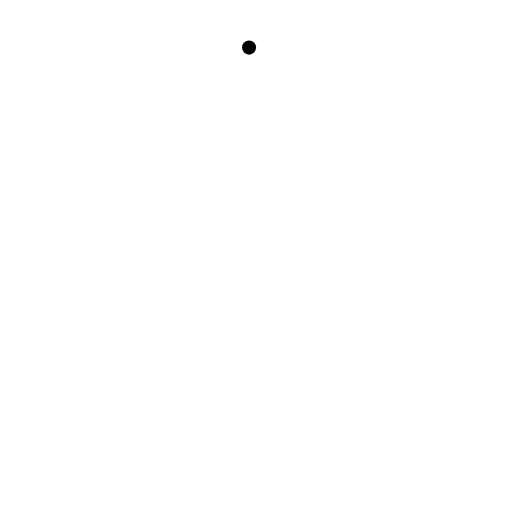
t = 0.00 s
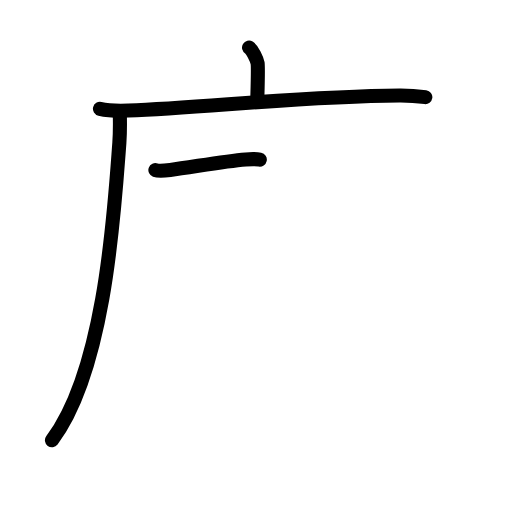
t = 3.42 s
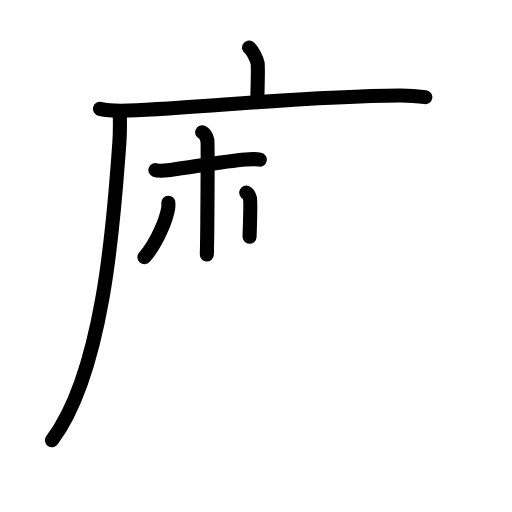
t = 6.88 s
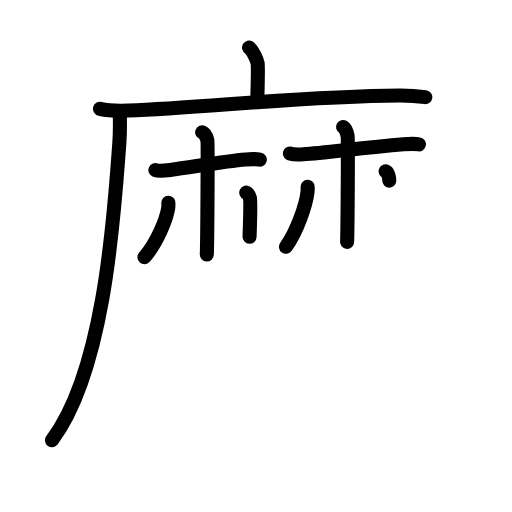
t = 10.19 s
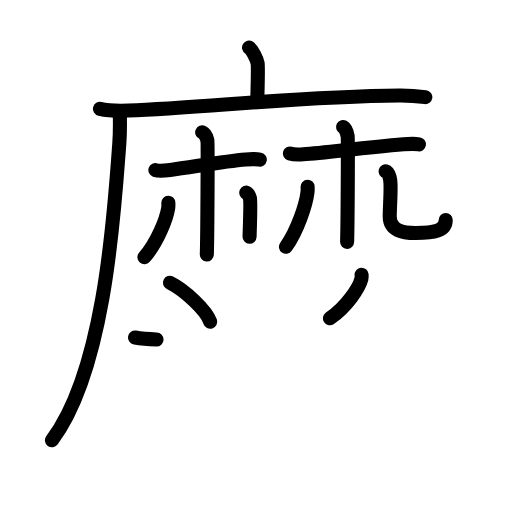
t = 13.25 s
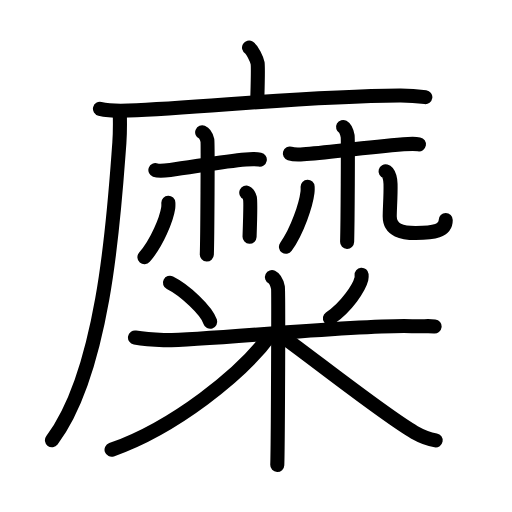
t = 17.00 s

The animated SVG that drew these frames (rendered in a browser with its animation timeline set to each time). Animation: 54 SMIL elements (animate=54); one cycle of 17.00 s.

<?xml version="1.0" encoding="UTF-8"?>
<!--
AniKanjiVG is licensed by CC-BY-SA Paul C. Sommerhoff (https://bitbucket.org/sommerhoff/anikanjivg).
AniKanjiVG uses KanjiVG which is licensed by CC-BY-SA Ulrich Apel (http://kanjivg.tagaini.net).
See also http://creativecommons.org/licenses/by-sa/3.0/
-->
<svg xmlns:kvg='http://kanjivg.tagaini.net' xmlns='http://www.w3.org/2000/svg' width='109' height='109' viewBox='0 0 109 109' style='fill:none;stroke:#000000;stroke-width:3;stroke-linecap:round;stroke-linejoin:round;' id="kvg:kanji_07cdc"><g id="kvg:07cdc" kvg:element="糜"><g id="kvg:07cdc-g1" kvg:element="麻" kvg:variant="true" kvg:position="tare" kvg:radical="nelson"><g id="kvg:07cdc-g2" kvg:element="广" kvg:position="tare"><path id="kvg:07cdc-s1" kvg:type="㇑a" d="M53.02,10.13c0.67,0.4,1.69,2.52,1.82,3.32c0.14,0.81,0.07,2.87-0.07,7.9"><animate attributeName="d" begin="0.0s" dur="0.5s" from="M53.02,10.13C53.02,10.13,53.02,10.13,53.02,10.13" to="M53.02,10.13c0.67,0.4,1.69,2.52,1.82,3.32" />
<animate attributeName="d" begin="0.5s" dur="0.5s" from="M53.02,10.13c0.67,0.4,1.69,2.52,1.82,3.32c0,0,0,0,0,0,0" to="M53.02,10.13c0.67,0.4,1.69,2.52,1.82,3.32c0.14,0.81,0.07,2.87-0.07,7.9" />
</path>
<g id="kvg:07cdc-g3" kvg:element="厂"><path id="kvg:07cdc-s2" kvg:type="㇐" d="M21.28,23.16c1.58,0.37,4.47,0.43,6.04,0.37c16.41-0.62,37.14-3.07,57.71-3.21c2.63-0.02,4.21,0.18,5.52,0.36"><animate attributeName="d" begin="1.0s" dur="0.3333333333333333s" from="M21.28,23.16C21.28,23.16,21.28,23.16,21.28,23.16" to="M21.28,23.16c1.58,0.37,4.47,0.43,6.04,0.37" />
<animate attributeName="d" begin="1.3333333333333333s" dur="0.3333333333333333s" from="M21.28,23.16c1.58,0.37,4.47,0.43,6.04,0.37c0,0,0,0,0,0,0" to="M21.28,23.16c1.58,0.37,4.47,0.43,6.04,0.37c16.41-0.62,37.14-3.07,57.71-3.21" />
<animate attributeName="d" begin="1.6666666666666665s" dur="0.3333333333333333s" from="M21.28,23.16c1.58,0.37,4.47,0.43,6.04,0.37c16.41-0.62,37.14-3.07,57.71-3.21c0,0,0,0,0,0,0" to="M21.28,23.16c1.58,0.37,4.47,0.43,6.04,0.37c16.41-0.62,37.14-3.07,57.71-3.21c2.63-0.02,4.21,0.18,5.52,0.36" />
<animate attributeName="d" begin="0s" dur="1.0s" from="M-100,-100" to="M-100,-100" />
</path>
<path id="kvg:07cdc-s3" kvg:type="㇒" d="M25.5,23.75c0.04,1.66,0.09,4.28-0.09,6.67c-1.06,14.06-2.95,48.16-14.35,63.31"><animate attributeName="d" begin="2.0s" dur="0.5s" from="M25.5,23.75C25.5,23.75,25.5,23.75,25.5,23.75" to="M25.5,23.75c0.04,1.66,0.09,4.28-0.09,6.67" />
<animate attributeName="d" begin="2.5s" dur="0.5s" from="M25.5,23.75c0.04,1.66,0.09,4.28-0.09,6.67c0,0,0,0,0,0,0" to="M25.5,23.75c0.04,1.66,0.09,4.28-0.09,6.67c-1.06,14.06-2.95,48.16-14.35,63.31" />
<animate attributeName="d" begin="0s" dur="2.0s" from="M-100,-100" to="M-100,-100" />
</path>
</g>
</g>
<g id="kvg:07cdc-g4" kvg:element="林" kvg:variant="true"><g id="kvg:07cdc-g5" kvg:element="木" kvg:variant="true"><path id="kvg:07cdc-s4" kvg:type="㇐" d="M33.08,36.2c0.47,0.17,1.9,0.13,3.16-0.02c4.42-0.55,11.34-1.86,16.07-2.24c1.26-0.1,2.21-0.12,3,0.04"><animate attributeName="d" begin="3.0s" dur="0.3333333333333333s" from="M33.08,36.2C33.08,36.2,33.08,36.2,33.08,36.2" to="M33.08,36.2c0.47,0.17,1.9,0.13,3.16-0.02" />
<animate attributeName="d" begin="3.3333333333333335s" dur="0.3333333333333333s" from="M33.08,36.2c0.47,0.17,1.9,0.13,3.16-0.02c0,0,0,0,0,0,0" to="M33.08,36.2c0.47,0.17,1.9,0.13,3.16-0.02c4.42-0.55,11.34-1.86,16.07-2.24" />
<animate attributeName="d" begin="3.6666666666666665s" dur="0.3333333333333333s" from="M33.08,36.2c0.47,0.17,1.9,0.13,3.16-0.02c4.42-0.55,11.34-1.86,16.07-2.24c0,0,0,0,0,0,0" to="M33.08,36.2c0.47,0.17,1.9,0.13,3.16-0.02c4.42-0.55,11.34-1.86,16.07-2.24c1.26-0.1,2.21-0.12,3,0.04" />
<animate attributeName="d" begin="0s" dur="3.0s" from="M-100,-100" to="M-100,-100" />
</path>
<path id="kvg:07cdc-s5" kvg:type="㇑" d="M43.04,28.18c0.62,0.26,0.99,1.19,1.11,1.71c0.12,0.53,0,21.01-0.12,24.3"><animate attributeName="d" begin="4.0s" dur="0.5s" from="M43.04,28.18C43.04,28.18,43.04,28.18,43.04,28.18" to="M43.04,28.18c0.62,0.26,0.99,1.19,1.11,1.71" />
<animate attributeName="d" begin="4.5s" dur="0.5s" from="M43.04,28.18c0.62,0.26,0.99,1.19,1.11,1.71c0,0,0,0,0,0,0" to="M43.04,28.18c0.62,0.26,0.99,1.19,1.11,1.71c0.12,0.53,0,21.01-0.12,24.3" />
<animate attributeName="d" begin="0s" dur="4.0s" from="M-100,-100" to="M-100,-100" />
</path>
<path id="kvg:07cdc-s6" kvg:type="㇒" d="M35.84,43.17c0.01,0.27,0.03,0.7-0.03,1.1c-0.35,2.31-2.34,7.38-5.06,10.48"><animate attributeName="d" begin="5.0s" dur="0.5s" from="M35.84,43.17C35.84,43.17,35.84,43.17,35.84,43.17" to="M35.84,43.17c0.01,0.27,0.03,0.7-0.03,1.1" />
<animate attributeName="d" begin="5.5s" dur="0.5s" from="M35.84,43.17c0.01,0.27,0.03,0.7-0.03,1.1c0,0,0,0,0,0,0" to="M35.84,43.17c0.01,0.27,0.03,0.7-0.03,1.1c-0.35,2.31-2.34,7.38-5.06,10.48" />
<animate attributeName="d" begin="0s" dur="5.0s" from="M-100,-100" to="M-100,-100" />
</path>
<path id="kvg:07cdc-s7" kvg:type="㇔" d="M52.43,41c0.43,0.19,0.69,0.83,0.78,1.2c0.09,0.37,0,5.91-0.08,8.21"><animate attributeName="d" begin="6.0s" dur="0.5s" from="M52.43,41C52.43,41,52.43,41,52.43,41" to="M52.43,41c0.43,0.19,0.69,0.83,0.78,1.2" />
<animate attributeName="d" begin="6.5s" dur="0.5s" from="M52.43,41c0.43,0.19,0.69,0.83,0.78,1.2c0,0,0,0,0,0,0" to="M52.43,41c0.43,0.19,0.69,0.83,0.78,1.2c0.09,0.37,0,5.91-0.08,8.21" />
<animate attributeName="d" begin="0s" dur="6.0s" from="M-100,-100" to="M-100,-100" />
</path>
</g>
<g id="kvg:07cdc-g6" kvg:element="木" kvg:variant="true"><path id="kvg:07cdc-s8" kvg:type="㇐" d="M61.71,32.69c0.49,0.15,1.56,0.24,2.88,0.15c4.64-0.3,12.25-1.35,21.31-2.11c1.31-0.11,2.46-0.15,3.29,0"><animate attributeName="d" begin="7.0s" dur="0.3333333333333333s" from="M61.71,32.69C61.71,32.69,61.71,32.69,61.71,32.69" to="M61.71,32.69c0.49,0.15,1.56,0.24,2.88,0.15" />
<animate attributeName="d" begin="7.333333333333333s" dur="0.3333333333333333s" from="M61.71,32.69c0.49,0.15,1.56,0.24,2.88,0.15c0,0,0,0,0,0,0" to="M61.71,32.69c0.49,0.15,1.56,0.24,2.88,0.15c4.64-0.3,12.25-1.35,21.31-2.11" />
<animate attributeName="d" begin="7.666666666666667s" dur="0.3333333333333333s" from="M61.71,32.69c0.49,0.15,1.56,0.24,2.88,0.15c4.64-0.3,12.25-1.35,21.31-2.11c0,0,0,0,0,0,0" to="M61.71,32.69c0.49,0.15,1.56,0.24,2.88,0.15c4.64-0.3,12.25-1.35,21.31-2.11c1.31-0.11,2.46-0.15,3.29,0" />
<animate attributeName="d" begin="0s" dur="7.0s" from="M-100,-100" to="M-100,-100" />
</path>
<path id="kvg:07cdc-s9" kvg:type="㇑" d="M73.04,27.03c0.54,0.3,0.86,1.35,0.97,1.95c0.11,0.6,0,18.77-0.11,22.52"><animate attributeName="d" begin="8.0s" dur="0.5s" from="M73.04,27.03C73.04,27.03,73.04,27.03,73.04,27.03" to="M73.04,27.03c0.54,0.3,0.86,1.35,0.97,1.95" />
<animate attributeName="d" begin="8.5s" dur="0.5s" from="M73.04,27.03c0.54,0.3,0.86,1.35,0.97,1.95c0,0,0,0,0,0,0" to="M73.04,27.03c0.54,0.3,0.86,1.35,0.97,1.95c0.11,0.6,0,18.77-0.11,22.52" />
<animate attributeName="d" begin="0s" dur="8.0s" from="M-100,-100" to="M-100,-100" />
</path>
<path id="kvg:07cdc-s10" kvg:type="㇒" d="M65.49,39.75c0.01,0.3,0.03,0.78-0.03,1.21c-0.31,2.55-2.12,8.15-4.58,11.57"><animate attributeName="d" begin="9.0s" dur="0.5s" from="M65.49,39.75C65.49,39.75,65.49,39.75,65.49,39.75" to="M65.49,39.75c0.01,0.3,0.03,0.78-0.03,1.21" />
<animate attributeName="d" begin="9.5s" dur="0.5s" from="M65.49,39.75c0.01,0.3,0.03,0.78-0.03,1.21c0,0,0,0,0,0,0" to="M65.49,39.75c0.01,0.3,0.03,0.78-0.03,1.21c-0.31,2.55-2.12,8.15-4.58,11.57" />
<animate attributeName="d" begin="0s" dur="9.0s" from="M-100,-100" to="M-100,-100" />
</path>
<path id="kvg:07cdc-s11" kvg:type="㇟/㇏" d="M82.08,36.47c0.86,0.24,1.05,2.1,1.06,2.65c0.06,2.49-0.17,5.29-0.17,6.98c0,3,2.8,3.51,5.55,3.5c3.79-0.02,6.37-0.4,6.37-2.77"><animate attributeName="d" begin="10.0s" dur="0.25s" from="M82.08,36.47C82.08,36.47,82.08,36.47,82.08,36.47" to="M82.08,36.47c0.86,0.24,1.05,2.1,1.06,2.65" />
<animate attributeName="d" begin="10.25s" dur="0.25s" from="M82.08,36.47c0.86,0.24,1.05,2.1,1.06,2.65c0,0,0,0,0,0,0" to="M82.08,36.47c0.86,0.24,1.05,2.1,1.06,2.65c0.06,2.49-0.17,5.29-0.17,6.98" />
<animate attributeName="d" begin="10.5s" dur="0.25s" from="M82.08,36.47c0.86,0.24,1.05,2.1,1.06,2.65c0.06,2.49-0.17,5.29-0.17,6.98c0,0,0,0,0,0,0" to="M82.08,36.47c0.86,0.24,1.05,2.1,1.06,2.65c0.06,2.49-0.17,5.29-0.17,6.98c0,3,2.8,3.51,5.55,3.5" />
<animate attributeName="d" begin="10.75s" dur="0.25s" from="M82.08,36.47c0.86,0.24,1.05,2.1,1.06,2.65c0.06,2.49-0.17,5.29-0.17,6.98c0,3,2.8,3.51,5.55,3.5c0,0,0,0,0,0,0" to="M82.08,36.47c0.86,0.24,1.05,2.1,1.06,2.65c0.06,2.49-0.17,5.29-0.17,6.98c0,3,2.8,3.51,5.55,3.5c3.79-0.02,6.37-0.4,6.37-2.77" />
<animate attributeName="d" begin="0s" dur="10.0s" from="M-100,-100" to="M-100,-100" />
</path>
</g>
</g>
</g>
<g id="kvg:07cdc-g7" kvg:element="米" kvg:radical="tradit"><path id="kvg:07cdc-s12" kvg:type="㇔" d="M36.18,60.2c3.11,1.54,7.8,5.9,8.57,8.3"><animate attributeName="d" begin="11.0s" dur="1.0s" from="M36.18,60.2C36.18,60.2,36.18,60.2,36.18,60.2" to="M36.18,60.2c3.11,1.54,7.8,5.9,8.57,8.3" />
<animate attributeName="d" begin="0s" dur="11.0s" from="M-100,-100" to="M-100,-100" />
</path>
<path id="kvg:07cdc-s13" kvg:type="㇒" d="M76.98,58.49c0.02,0.22,0.04,0.56-0.04,0.88c-0.46,1.85-3.09,5.9-6.7,8.39"><animate attributeName="d" begin="12.0s" dur="0.5s" from="M76.98,58.49C76.98,58.49,76.98,58.49,76.98,58.49" to="M76.98,58.49c0.02,0.22,0.04,0.56-0.04,0.88" />
<animate attributeName="d" begin="12.5s" dur="0.5s" from="M76.98,58.49c0.02,0.22,0.04,0.56-0.04,0.88c0,0,0,0,0,0,0" to="M76.98,58.49c0.02,0.22,0.04,0.56-0.04,0.88c-0.46,1.85-3.09,5.9-6.7,8.39" />
<animate attributeName="d" begin="0s" dur="12.0s" from="M-100,-100" to="M-100,-100" />
</path>
<path id="kvg:07cdc-s14" kvg:type="㇐" d="M28.74,71.86c0.96,0.17,3.54,0.46,6.12,0.55c7.09,0.25,41.55-3.42,52.83-2.97c2.57,0.11,3.23-0.12,4.83,0.06"><animate attributeName="d" begin="13.0s" dur="0.3333333333333333s" from="M28.74,71.86C28.74,71.86,28.74,71.86,28.74,71.86" to="M28.74,71.86c0.96,0.17,3.54,0.46,6.12,0.55" />
<animate attributeName="d" begin="13.333333333333334s" dur="0.3333333333333333s" from="M28.74,71.86c0.96,0.17,3.54,0.46,6.12,0.55c0,0,0,0,0,0,0" to="M28.74,71.86c0.96,0.17,3.54,0.46,6.12,0.55c7.09,0.25,41.55-3.42,52.83-2.97" />
<animate attributeName="d" begin="13.666666666666666s" dur="0.3333333333333333s" from="M28.74,71.86c0.96,0.17,3.54,0.46,6.12,0.55c7.09,0.25,41.55-3.42,52.83-2.97c0,0,0,0,0,0,0" to="M28.74,71.86c0.96,0.17,3.54,0.46,6.12,0.55c7.09,0.25,41.55-3.42,52.83-2.97c2.57,0.11,3.23-0.12,4.83,0.06" />
<animate attributeName="d" begin="0s" dur="13.0s" from="M-100,-100" to="M-100,-100" />
</path>
<path id="kvg:07cdc-s15" kvg:type="㇑" d="M57.9,59c0.7,0.34,1.12,1.52,1.27,2.19c0.14,0.68,0,33.59-0.14,37.81"><animate attributeName="d" begin="14.0s" dur="0.5s" from="M57.9,59C57.9,59,57.9,59,57.9,59" to="M57.9,59c0.7,0.34,1.12,1.52,1.27,2.19" />
<animate attributeName="d" begin="14.5s" dur="0.5s" from="M57.9,59c0.7,0.34,1.12,1.52,1.27,2.19c0,0,0,0,0,0,0" to="M57.9,59c0.7,0.34,1.12,1.52,1.27,2.19c0.14,0.68,0,33.59-0.14,37.81" />
<animate attributeName="d" begin="0s" dur="14.0s" from="M-100,-100" to="M-100,-100" />
</path>
<path id="kvg:07cdc-s16" kvg:type="㇒" d="M57.4,71.48c-5.92,8.14-20.32,19.57-33.65,24.27"><animate attributeName="d" begin="15.0s" dur="1.0s" from="M57.4,71.48C57.4,71.48,57.4,71.48,57.4,71.48" to="M57.4,71.48c-5.92,8.14-20.32,19.57-33.65,24.27" />
<animate attributeName="d" begin="0s" dur="15.0s" from="M-100,-100" to="M-100,-100" />
</path>
<path id="kvg:07cdc-s17" kvg:type="㇏" d="M60.25,71.75c4.95,3.46,21.83,16.83,27.96,20.28c1.64,0.92,2.95,1.44,4.54,1.72"><animate attributeName="d" begin="16.0s" dur="0.5s" from="M60.25,71.75C60.25,71.75,60.25,71.75,60.25,71.75" to="M60.25,71.75c4.95,3.46,21.83,16.83,27.96,20.28" />
<animate attributeName="d" begin="16.5s" dur="0.5s" from="M60.25,71.75c4.95,3.46,21.83,16.83,27.96,20.28c0,0,0,0,0,0,0" to="M60.25,71.75c4.95,3.46,21.83,16.83,27.96,20.28c1.64,0.92,2.95,1.44,4.54,1.72" />
<animate attributeName="d" begin="0s" dur="16.0s" from="M-100,-100" to="M-100,-100" />
</path>
</g>
</g>
</svg>
